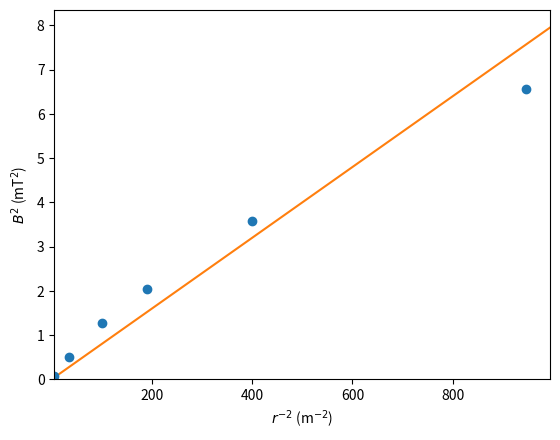

Generate this figure with matplotlib: (Note: this script raises an exception after producing the figure.)
import numpy as np
import matplotlib.pyplot as plt
from scipy.optimize import curve_fit

U_as = 1e3 * np.vstack((1.1,1.5,2.0,2.5))
u_U_a = 1e3 * 0.1 / np.sqrt(12)

# 1.08e-2 ?
sq = 1e-2

sqx1 = np.array((9,8,6,5,4,3))
sqy1 = np.array((1,2,2,2,2,2))

sqx2 = np.array((9,8,7,7,6,5))
sqy2 = np.array((1,2,2,2,2,2))

sqx3 = np.array((8,7,6,5,4,3))
sqy3 = np.array((2,2,2,2,2,2))

sqx4 = np.array((8,7,6,5,4,3))
sqy4 = np.array((2,2,2,2,2,2))

sqxs = np.vstack((sqx1, sqx2, sqx3, sqx4))
sqys = np.vstack((sqy1, sqy2, sqy3, sqy4))

xs, ys = sqxs * sq, sqys * sq

rs = (xs**2 + ys**2) / (2*ys)

I1 = np.array((.07,.17,.27,.34,.45,.61))
I2 = np.array((.08,.19,.24,.31,.39,.53))
I3 = np.array((.23,.28,.36,.45,.60,.82))
I4 = np.array((.26,.32,.39,.52,.68,.93))

Is = np.vstack((I1,I2,I3,I4))
u_I = .01 / np.sqrt(12)

k = 4.2e-3

Bs = k * Is
u_B = k * u_I

#recta = lambda x, a, b : a + b*x
recta_origen = lambda x, b : b*x
cm = lambda b, U_a : 2*U_a/b
u_cm = lambda cm, b, U_a, u_b, u_U_a : cm * np.sqrt((u_b/b)**2 + (u_U_a/U_a)**2)

for i, U_a in enumerate(U_as):

    #popt, pcov = curve_fit(recta, 1/rs[i], Bs[i], sigma = u_B)
    popt, pcov = curve_fit(recta_origen, 1/rs[i]**2, Bs[i]**2, sigma = 2 * Bs[i] * u_B)
    
    #a, b = popt
    #u_a, u_b = np.sqrt(np.diag(pcov))

    b = popt[0]
    u_b = np.sqrt(np.diag(pcov))[0]

    pcm = cm(b, U_a)
    u_pcm = u_cm(pcm, b, U_a, u_b, u_U_a)

    #print(f"U_a = {U_a}\na = {a}({u_a})\nb = {b}({u_b})\ncm = {pcm}({u_pcm})\n-----")
    print(f"U_a = {U_a}\nb = {b}({u_b})\ncm = {pcm}({u_pcm})\n-----")

    fig, ax = plt.subplots()

    xlin = np.linspace(0.95*np.min(1/rs[i]**2), 1.05*np.max(1/rs[i]**2), 1000)

    #ax.plot(xlin, recta(xlin, a, b), ls = "solid", color = "tab:orange")
    ax.plot(xlin, 1e6 * recta_origen(xlin, b), ls = "solid", color = "tab:orange")
    ax.plot(1/rs[i]**2, 1e6 * Bs[i]**2, "o", color = "tab:blue") # (mT)**2

    ax.set_xlim(left = np.min(xlin), right = np.max(xlin))
    ax.set_ylim(bottom = 0)

    ax.set_xlabel(r"$r^{-2}$ (m$^{-2}$)")
    ax.set_ylabel(r"$B^2$ (mT$^2$)")

    fig.savefig(f"cuantica/raios_catodicos/deflexion_magnetica_{i}.pdf", dpi = 300, bbox_inches = "tight")
